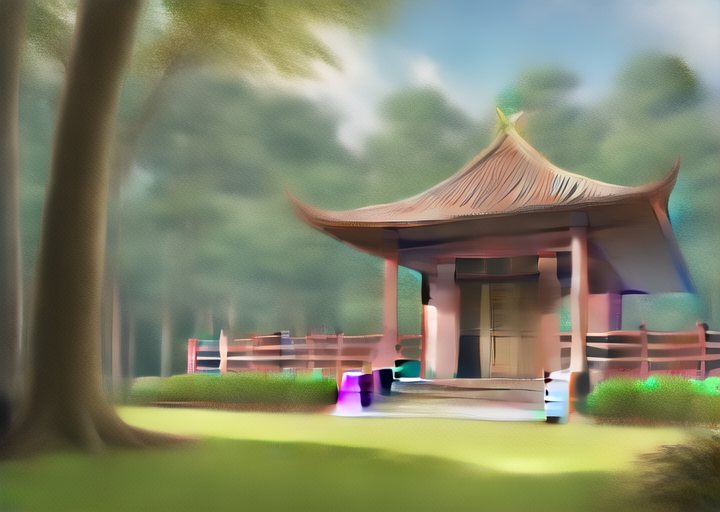
Generation parameters embedded in this image by AUTOMATIC1111 Stable Diffusion web UI or a fork of it (Forge, ...) (PNG 'parameters' text chunk):
masterpiece, best quality, ((indonesian temple)), daytime, cartoon, forest


Negative prompt: lowres, bad anatomy, bad hands, text, error, missing fingers, extra digit, fewer digits, cropped, worst quality, low quality, normal quality, jpeg artifacts, signature, watermark, username, blurry, artist name, road
Steps: 38, Sampler: Euler a, CFG scale: 12, Seed: 1069305475, Size: 720x512, Model hash: 89d59c3dde, Model: nai, Clip skip: 2, Version: v1.3.1